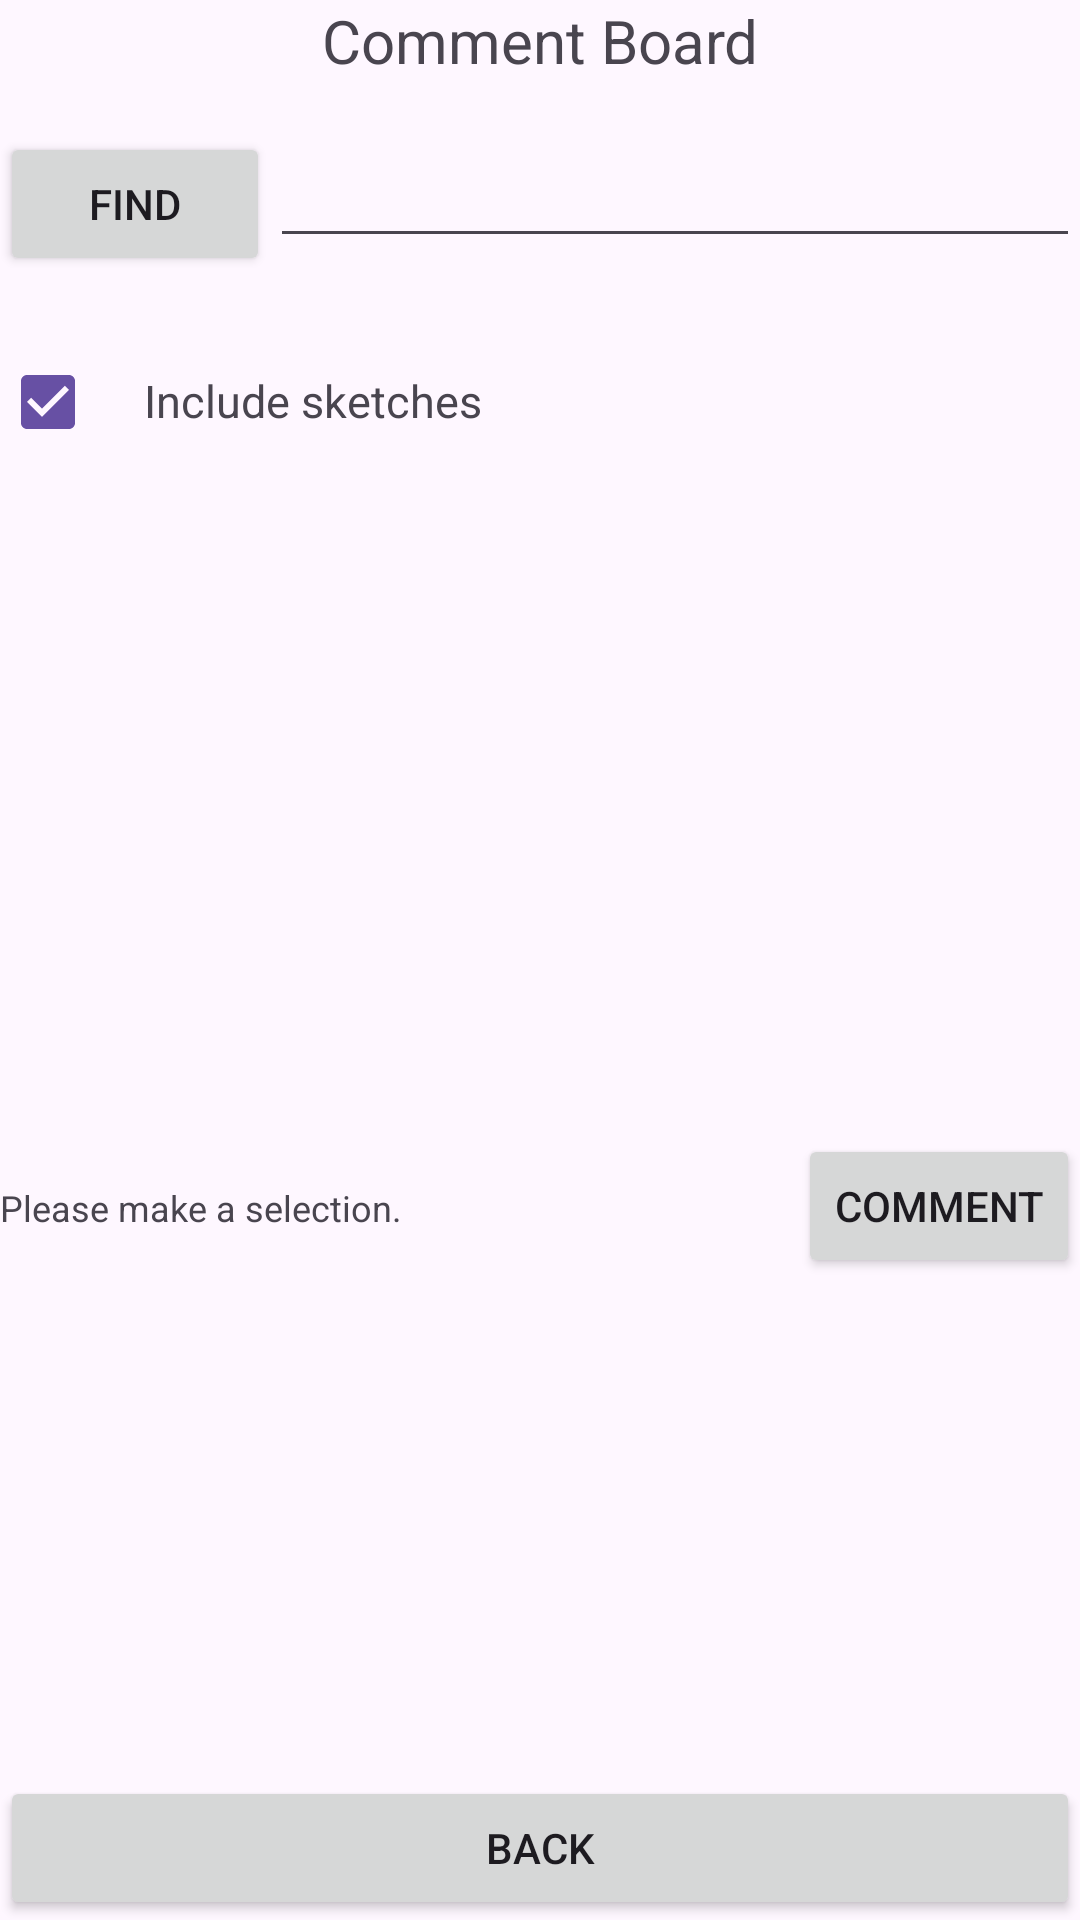

Produce the Android XML layout that renders to this screen, including the resource entries it uses.
<!-- AndroidManifest.xml: application theme Theme.Comp433assignment04 -->
<!-- res/layout/activity_comment_board.xml -->
<?xml version="1.0" encoding="utf-8"?>
<LinearLayout xmlns:android="http://schemas.android.com/apk/res/android"
    xmlns:app="http://schemas.android.com/apk/res-auto"
    xmlns:tools="http://schemas.android.com/tools"
    android:id="@+id/main"
    android:layout_width="match_parent"
    android:layout_height="match_parent"
    android:orientation="vertical"
    android:layout_marginHorizontal="20dp"
    android:layout_marginVertical="20dp"
    tools:context=".CommentBoard">

    
    <TextView
        android:layout_width="match_parent"
        android:layout_height="wrap_content"
        android:text="Comment Board"
        android:textSize="20dp"
        android:layout_marginBottom="5dp"
        android:textAlignment="center"
        />

    
    <LinearLayout
        android:layout_width="match_parent"
        android:layout_height="wrap_content"
        android:orientation="horizontal"
        android:weightSum="2"
        android:layout_marginVertical="10dp"
        >

        <Button
            android:id="@+id/findButton"
            android:layout_width="0dp"
            android:layout_weight="0.5"
            android:layout_height="wrap_content"
            android:onClick="onClickFindBtn"
            android:text="Find"
            />

        <EditText
            android:layout_width="0dp"
            android:layout_weight="1.5"
            android:layout_height="wrap_content"
            android:autofillHints="cars, vehicles"
            android:inputType="text"
            android:textSize="20sp"
            android:id="@+id/findTextbox"
            android:text=""
            />

    </LinearLayout>

    
    <LinearLayout
        android:layout_width="match_parent"
        android:layout_height="wrap_content"
        android:orientation="horizontal"
        android:weightSum="2"
        android:layout_marginVertical="10dp"
        >

        <CheckBox
            android:layout_width="wrap_content"
            android:layout_height="wrap_content"
            android:id="@+id/chkIncludeSketches"
            android:checked="true"
            />


        <TextView
            android:layout_width="0dp"
            android:layout_weight="1.5"
            android:layout_height="wrap_content"
            android:autofillHints="cars, vehicles"
            android:inputType="text"
            android:textSize="15sp"
            android:id="@+id/findTextbox"
            android:text="Include sketches"
            />

    </LinearLayout>



    <ListView
        android:layout_width="match_parent"
        android:layout_height="200dp"
        android:id="@+id/listSearchResults"
        />

    
    <LinearLayout
        android:layout_width="match_parent"
        android:layout_height="wrap_content"
        android:orientation="horizontal"
        android:layout_marginVertical="10dp"
        >

        <TextView
            android:layout_width="0dp"
            android:layout_weight="1"
            android:layout_height="wrap_content"
            android:autofillHints="cars, vehicles"
            android:textSize="@dimen/comment_text_size"
            android:id="@+id/tvSelectedTextView"
            android:text="Please make a selection."
            />

        <Button
            android:id="@+id/commentButton"
            android:layout_width="wrap_content"
            android:layout_height="wrap_content"
            android:onClick="onClickCommentBtn"
            android:text="Comment"
            android:layout_marginStart="2sp"
            />

    </LinearLayout>

    <ListView
        android:layout_width="match_parent"
        android:layout_height="0dp"
        android:layout_weight="1"
        android:id="@+id/listCommentResults"
        />

    
    <Button
        android:layout_width="match_parent"
        android:layout_height="wrap_content"
        android:id="@+id/btnBackToHome"
        android:text="Back"
        />


</LinearLayout>
<!-- resources referenced by this layout -->
<resources>
  <dimen name="comment_text_size">12sp</dimen>
  <style name="Theme.Comp433assignment04" parent="Base.Theme.Comp433assignment04" />
  <style name="Base.Theme.Comp433assignment04" parent="Theme.Material3.DayNight.NoActionBar">
          
          
      </style>
</resources>
